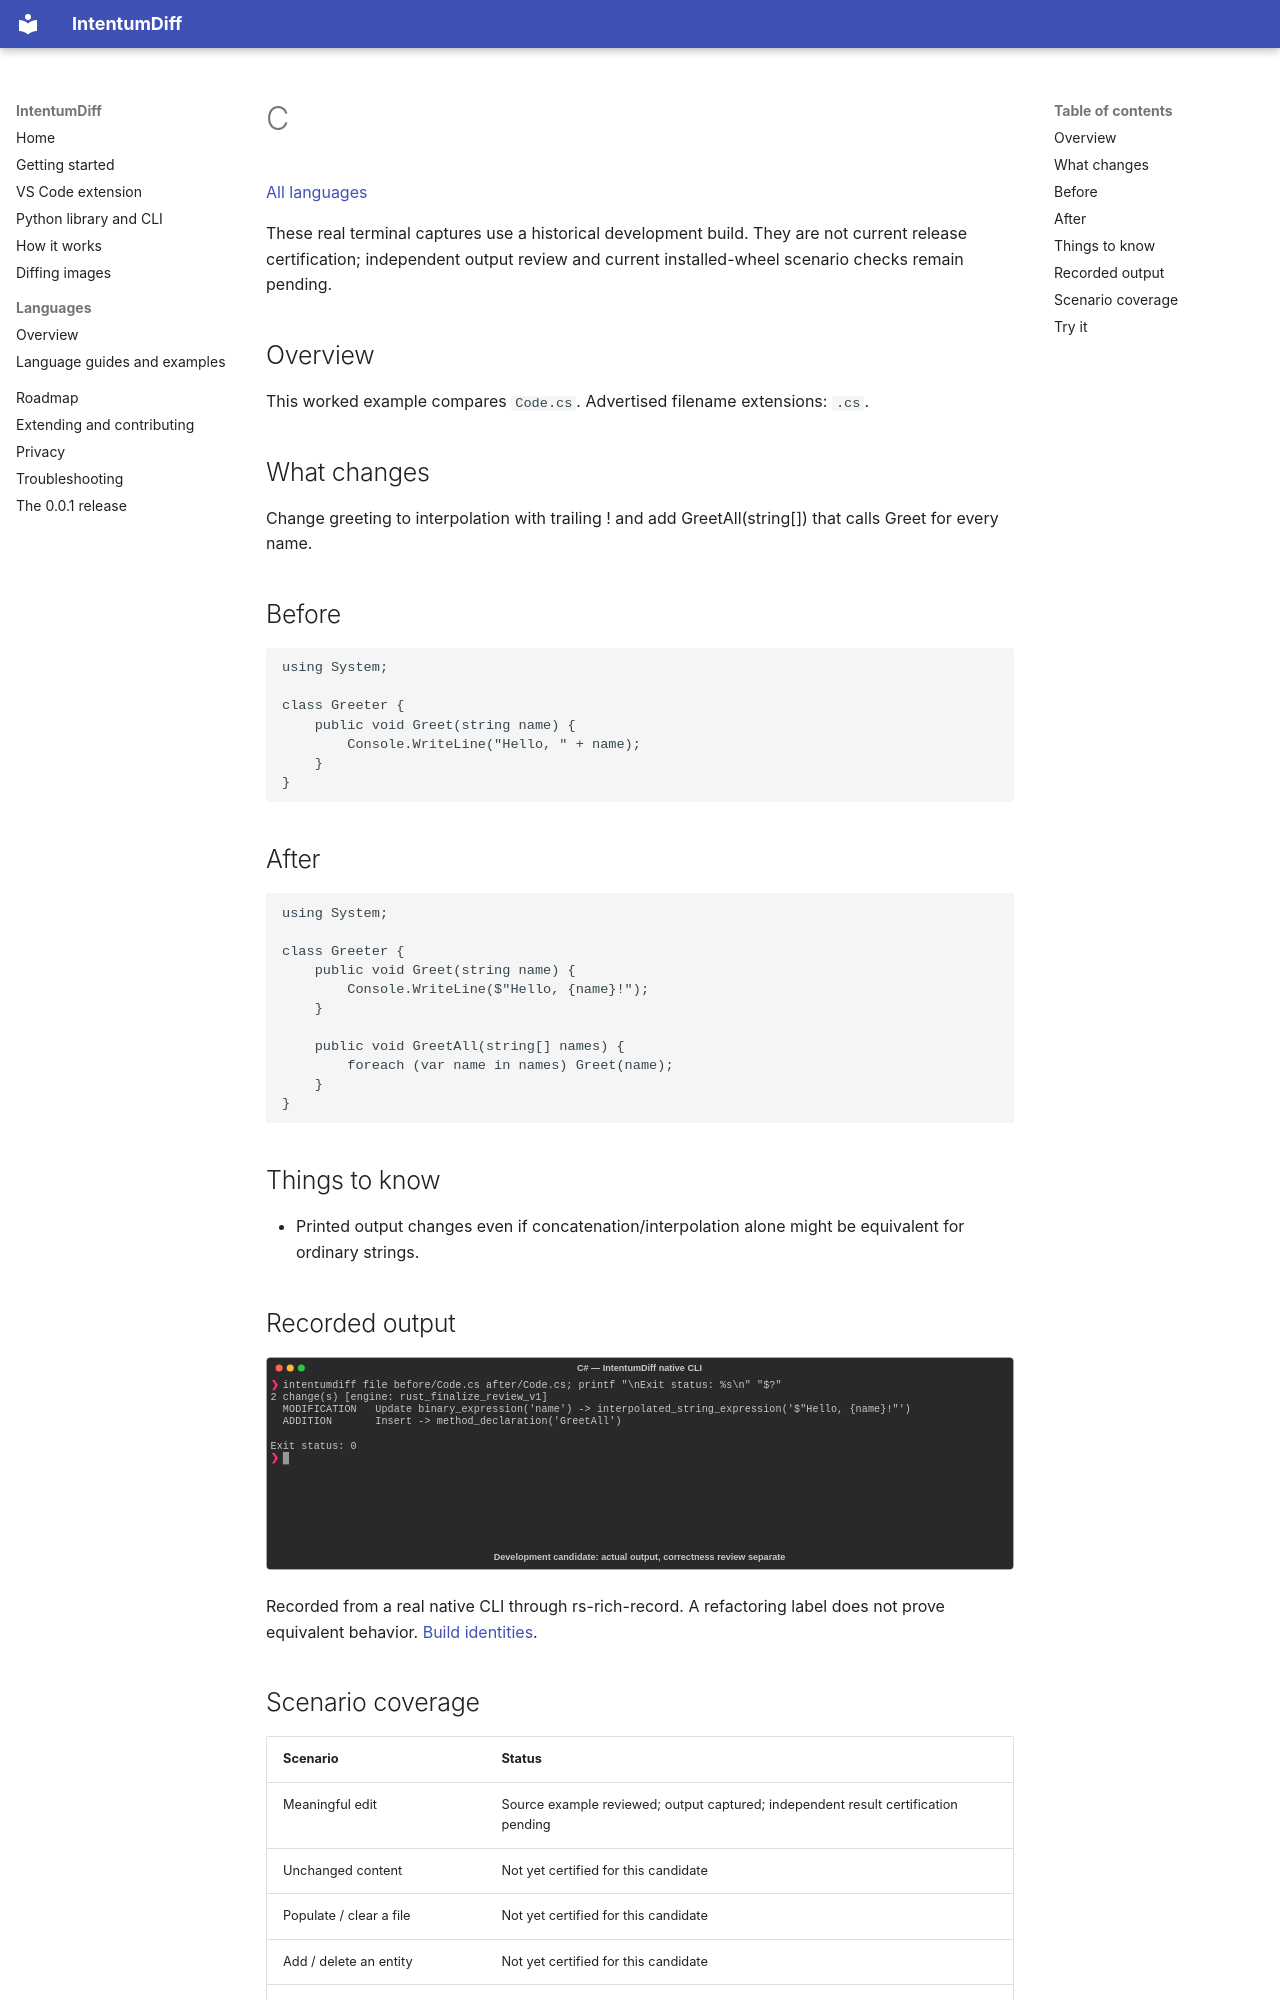

repository: buchochelliq-labs/intentumdiff-docs · page: languages/csharp/index.html · generator: mkdocs

# C#

[All languages](../gallery.md)

These real terminal captures use a historical development build. They are not current release certification; independent output review and current installed-wheel scenario checks remain pending.

## Overview

This worked example compares `Code.cs`. Advertised filename extensions: `.cs`.

## What changes

Change greeting to interpolation with trailing ! and add GreetAll(string[]) that calls Greet for every name.

## Before

````text
using System;

class Greeter {
    public void Greet(string name) {
        Console.WriteLine("Hello, " + name);
    }
}
````

## After

````text
using System;

class Greeter {
    public void Greet(string name) {
        Console.WriteLine($"Hello, {name}!");
    }

    public void GreetAll(string[] names) {
        foreach (var name in names) Greet(name);
    }
}
````

## Things to know

- Printed output changes even if concatenation/interpolation alone might be equivalent for ordinary strings.

## Recorded output

![Actual C# terminal capture](meaningful-change.svg)

Recorded from a real native CLI through rs-rich-record. A refactoring label does not prove equivalent behavior. [Build identities](../provenance.md).
